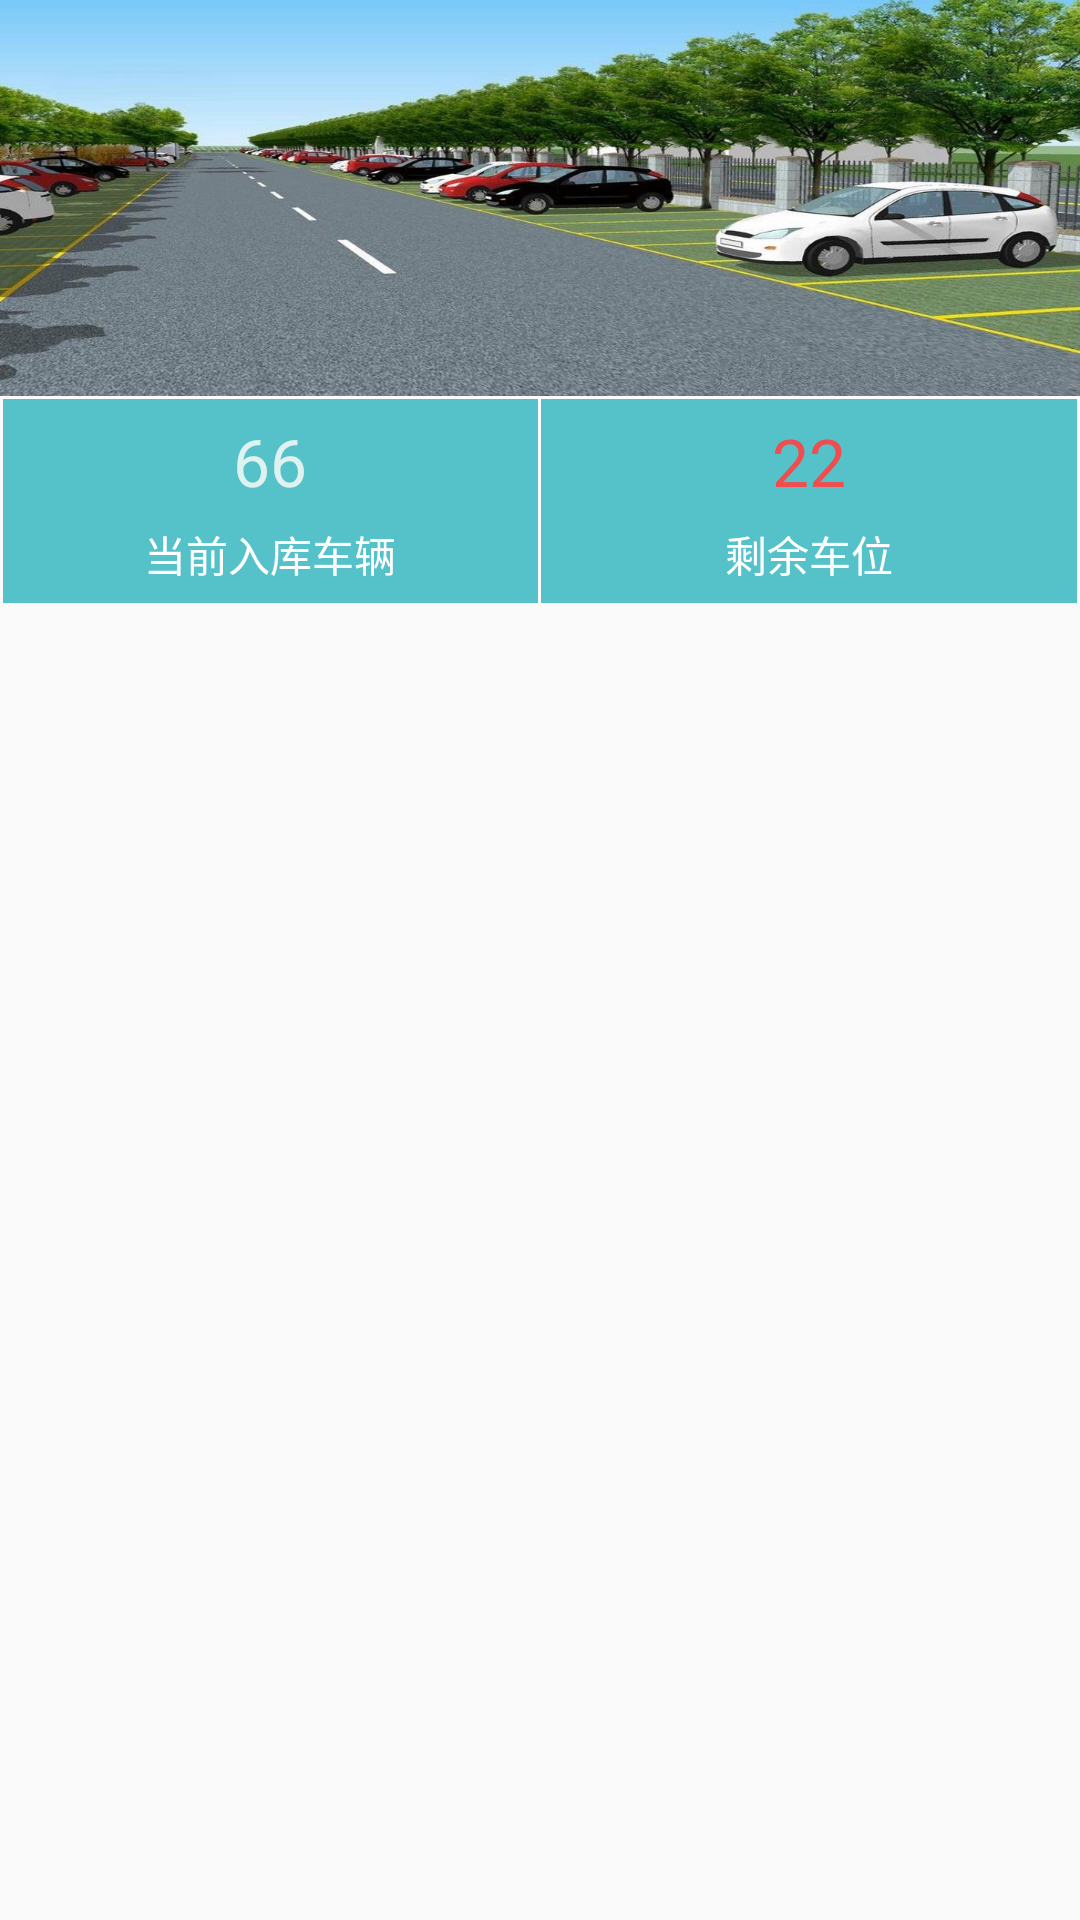

Write the Android layout XML for this screen, with the resource values it uses.
<!-- AndroidManifest.xml: application theme Theme.Custom -->
<!-- res/layout/activity_main.xml -->
<?xml version="1.0" encoding="utf-8"?>
<LinearLayout xmlns:android="http://schemas.android.com/apk/res/android"
    xmlns:tools="http://schemas.android.com/tools"
    android:layout_width="match_parent"
    android:layout_height="match_parent"
    android:orientation="vertical"
    tools:context="com.luo.park.MainActivity">

    <ImageView
        android:layout_width="match_parent"
        android:layout_height="wrap_content"
        android:contentDescription="@string/app_name"
        android:scaleType="fitXY"
        android:src="@mipmap/image_main_top" />

    <LinearLayout
        android:layout_width="match_parent"
        android:layout_height="wrap_content"
        android:layout_margin="1dp"
        android:background="@color/bg_main_layout_green"
        android:orientation="horizontal">

        <LinearLayout
            android:layout_width="0dp"
            android:layout_height="wrap_content"
            android:layout_weight="1"
            android:gravity="center"
            android:orientation="vertical">

            <TextView
                android:id="@+id/tv_home_current_car_count"
                android:layout_width="wrap_content"
                android:layout_height="wrap_content"
                android:paddingBottom="6dp"
                android:paddingTop="6dp"
                android:text="66"
                android:textColor="#dff2f0"
                android:textSize="22sp" />

            <TextView
                android:layout_width="wrap_content"
                android:layout_height="wrap_content"
                android:paddingBottom="6dp"
                android:text="当前入库车辆"
                android:textColor="@color/white" />

        </LinearLayout>

        <View
            android:layout_width="1dp"
            android:layout_height="match_parent"
            android:background="@color/white" />

        <LinearLayout
            android:layout_width="0dp"
            android:layout_height="wrap_content"
            android:layout_weight="1"
            android:gravity="center"
            android:orientation="vertical">

            <TextView
                android:id="@+id/tv_home_remain_car_count"
                android:layout_width="wrap_content"
                android:layout_height="wrap_content"
                android:paddingBottom="6dp"
                android:paddingTop="6dp"
                android:text="22"
                android:textColor="#f04d4f"
                android:textSize="22sp" />

            <TextView
                android:layout_width="wrap_content"
                android:layout_height="wrap_content"
                android:paddingBottom="6dp"
                android:text="剩余车位"
                android:textColor="@color/white" />

        </LinearLayout>

    </LinearLayout>

    <GridView
        android:id="@+id/gv_home_function"
        android:layout_width="match_parent"
        android:layout_height="wrap_content"
        android:numColumns="4"
        android:padding="10dp"
        android:scrollbars="none"
        android:verticalSpacing="16dp" />

</LinearLayout>
<!-- resources referenced by this layout -->
<resources>
  <color name="bg_main_layout_green">#55c2c9</color>
  <color name="white">#ffffffff</color>
  <!-- mipmap image_main_top: jpg bitmap (mipmap-xxxhdpi, 136764 bytes) -->
  <string name="app_name">停车场管理系统</string>
  <style name="Theme.Custom" parent="@style/Theme.AppCompat.Light">
          <item name="actionBarStyle">@style/ActionBar.Solid.Custom</item>
          <item name="actionBarSize">45dp</item>
      </style>
  <style name="ActionBar.Solid.Custom" parent="@style/Widget.AppCompat.Light.ActionBar.Solid">
          <item name="background">@color/theme_color</item>
          <item name="titleTextStyle">@style/MyActionBarTitleText</item>
      </style>
  <color name="theme_color">#009688</color>
  <style name="MyActionBarTitleText" parent="@style/TextAppearance.AppCompat.Widget.ActionBar.Title">
          <item name="android:textColor">@android:color/white</item>
      </style>
</resources>
